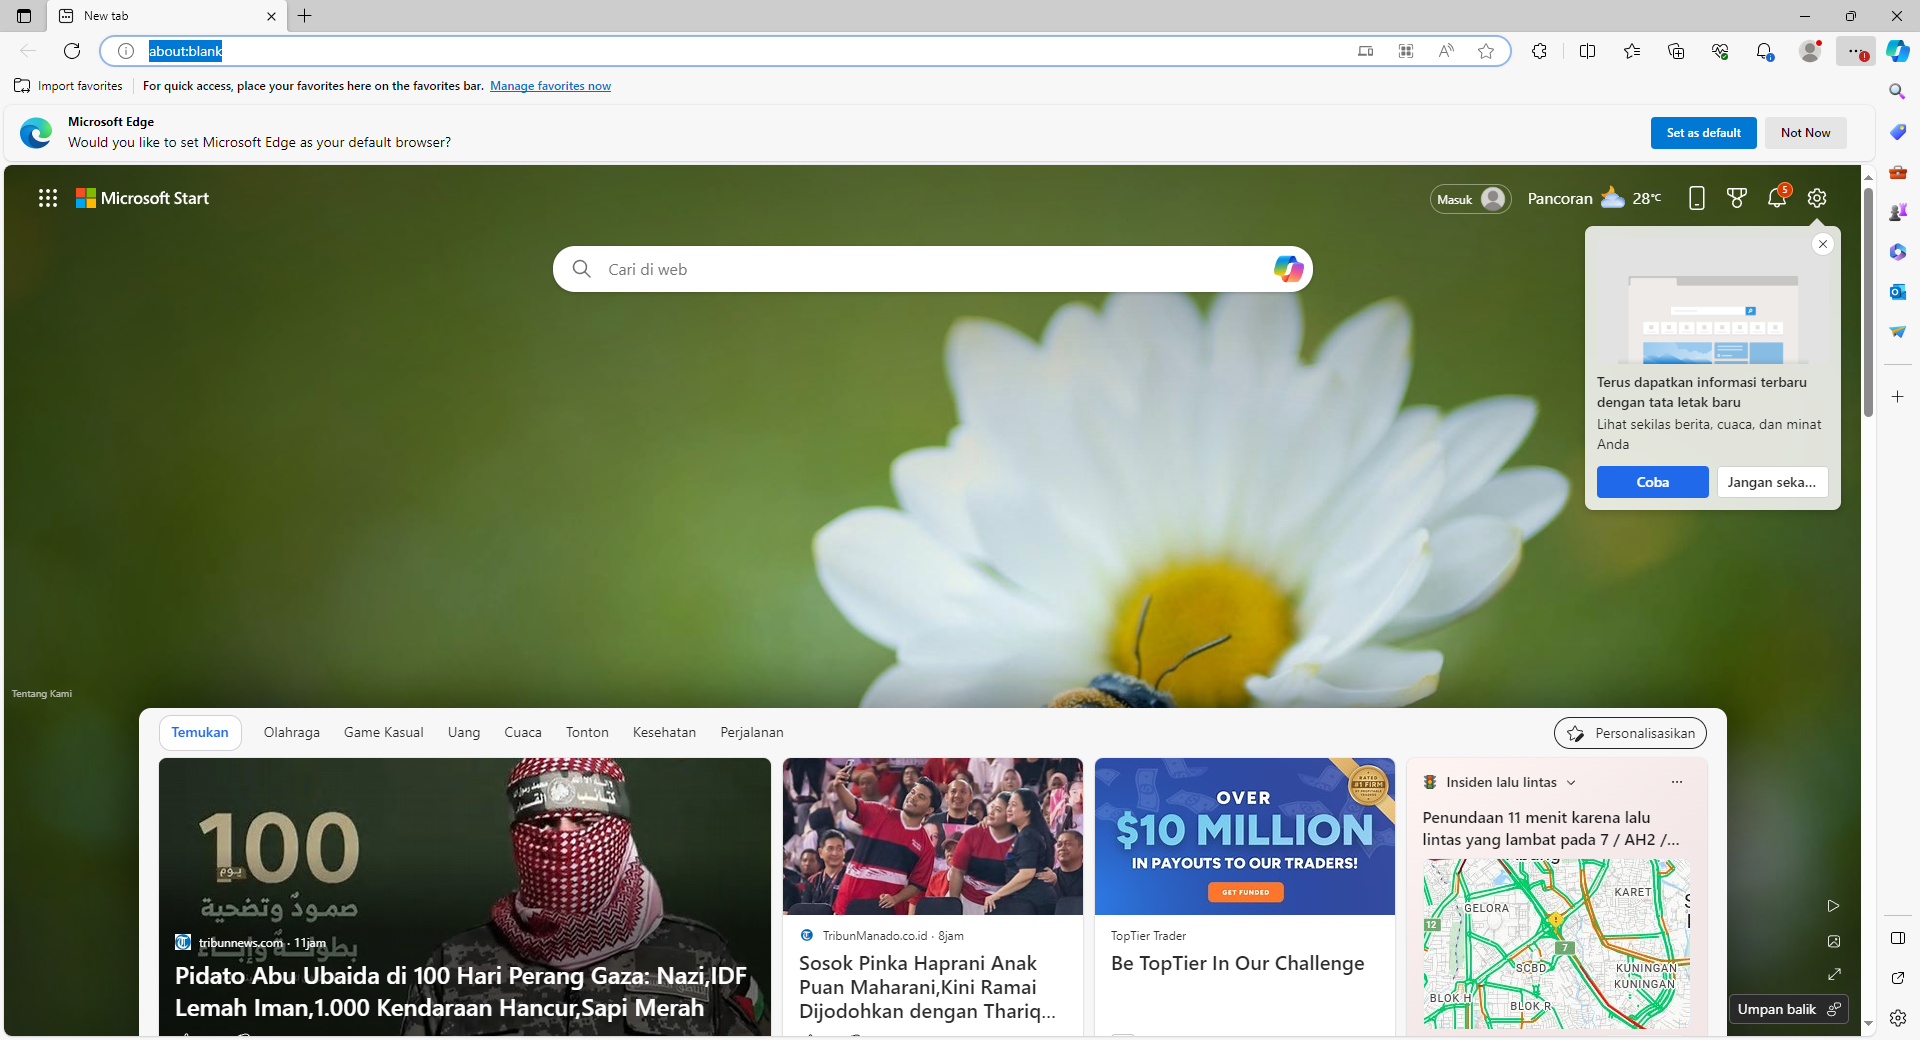
Task: Visualize data from Excel with ScottPlot
Workflow: PlotBarChart

Step 1: Show Bar Chart in Edge in window 'New tab' (msedge.exe)
